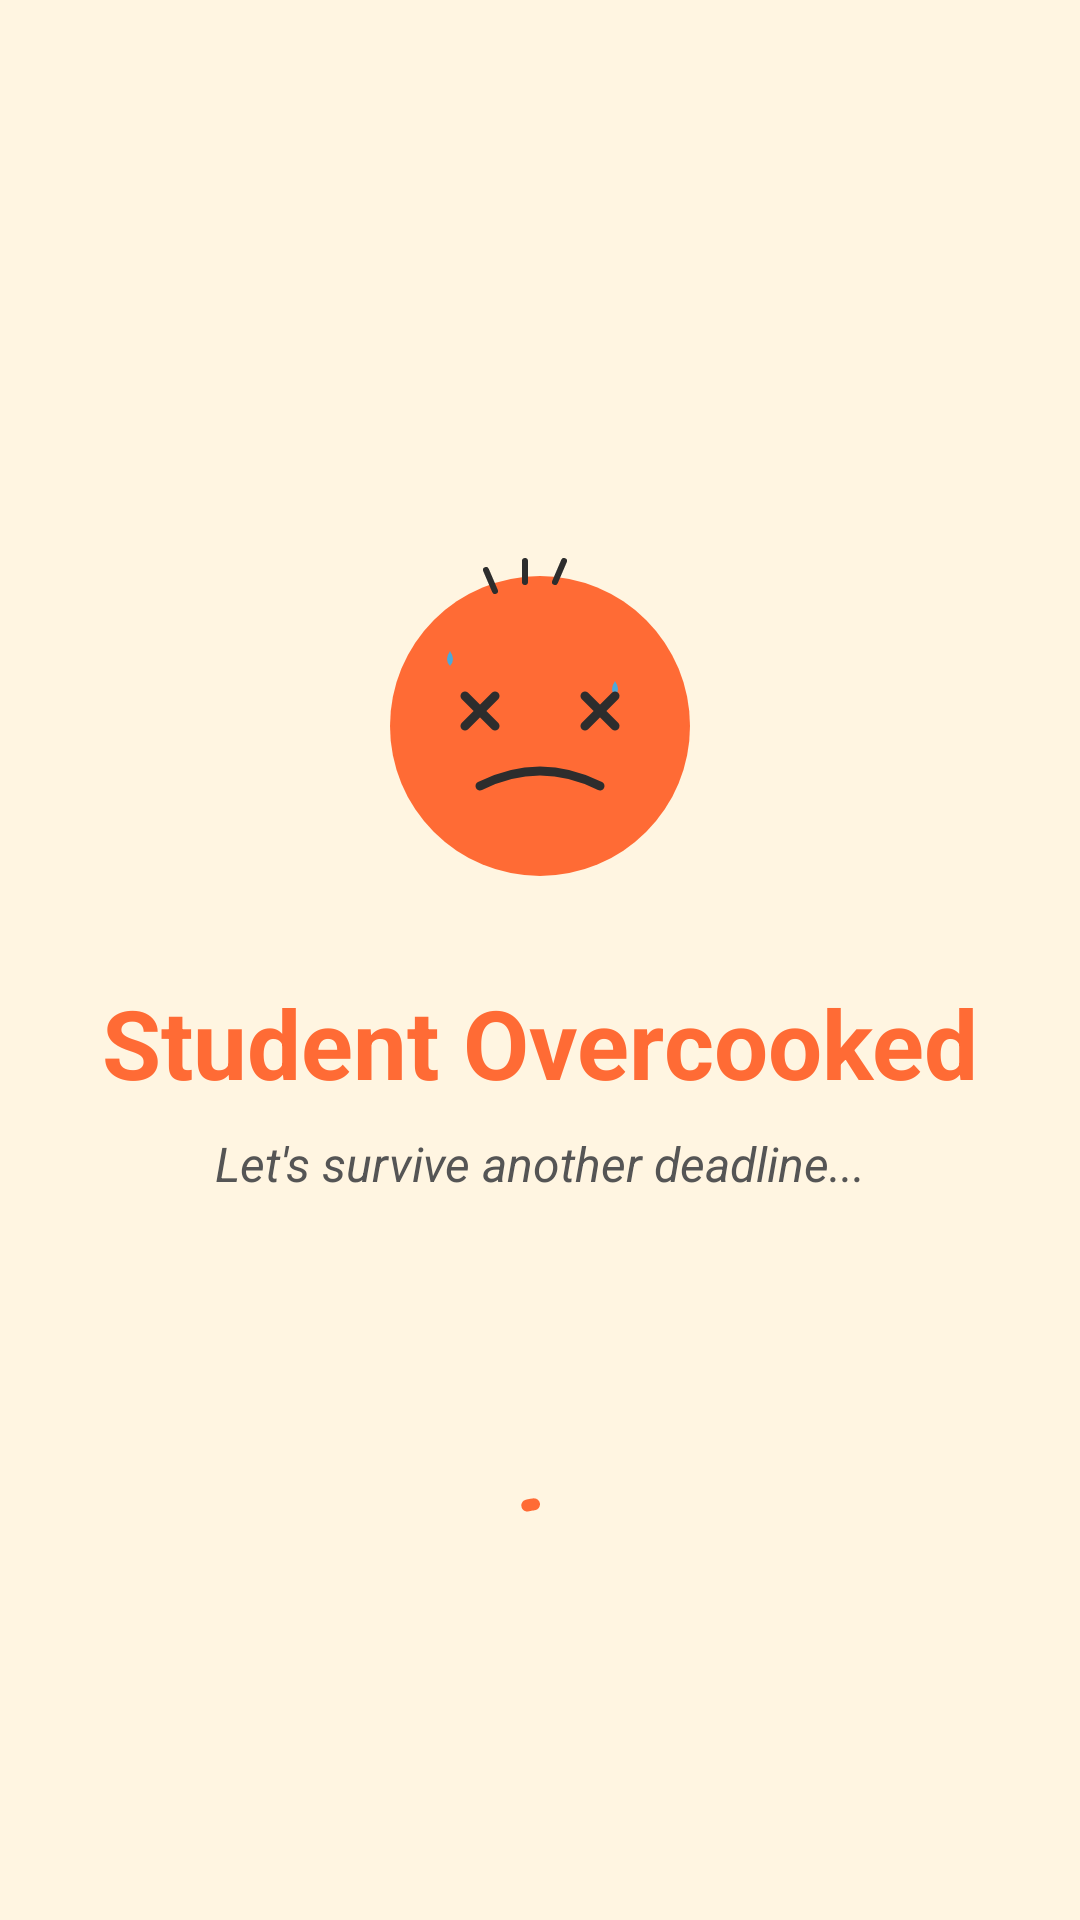

Reconstruct the res/layout file that produces this screen, plus the resources it refers to.
<!-- AndroidManifest.xml: application theme Theme.Overcooked -->
<!-- res/layout/activity_splash.xml -->
<?xml version="1.0" encoding="utf-8"?>
<androidx.constraintlayout.widget.ConstraintLayout
    xmlns:android="http://schemas.android.com/apk/res/android"
    xmlns:app="http://schemas.android.com/apk/res-auto"
    android:layout_width="match_parent"
    android:layout_height="match_parent"
    android:background="@color/cream">

    
    <ImageView
        android:id="@+id/splashIcon"
        android:layout_width="120dp"
        android:layout_height="120dp"
        android:src="@drawable/ic_student_stressed"
        android:contentDescription="@string/app_name"
        app:layout_constraintTop_toTopOf="parent"
        app:layout_constraintBottom_toBottomOf="parent"
        app:layout_constraintStart_toStartOf="parent"
        app:layout_constraintEnd_toEndOf="parent"
        app:layout_constraintVertical_bias="0.35"/>

    
    <TextView
        android:id="@+id/splashTitle"
        android:layout_width="wrap_content"
        android:layout_height="wrap_content"
        android:layout_marginTop="24dp"
        android:text="@string/app_name"
        android:textColor="@color/burntOrange"
        android:textSize="32sp"
        android:textStyle="bold"
        app:layout_constraintTop_toBottomOf="@id/splashIcon"
        app:layout_constraintStart_toStartOf="parent"
        app:layout_constraintEnd_toEndOf="parent"/>

    
    <TextView
        android:id="@+id/splashTagline"
        android:layout_width="wrap_content"
        android:layout_height="wrap_content"
        android:layout_marginTop="8dp"
        android:text="@string/tagline"
        android:textColor="@color/textSecondary"
        android:textSize="16sp"
        android:textStyle="italic"
        app:layout_constraintTop_toBottomOf="@id/splashTitle"
        app:layout_constraintStart_toStartOf="parent"
        app:layout_constraintEnd_toEndOf="parent"/>

    
    <com.google.android.material.progressindicator.CircularProgressIndicator
        android:id="@+id/splashProgress"
        android:layout_width="wrap_content"
        android:layout_height="wrap_content"
        android:indeterminate="true"
        app:indicatorColor="@color/burntOrange"
        app:trackColor="@color/progressTrack"
        app:layout_constraintBottom_toBottomOf="parent"
        app:layout_constraintStart_toStartOf="parent"
        app:layout_constraintEnd_toEndOf="parent"
        app:layout_constraintTop_toBottomOf="@id/splashTagline"
        app:layout_constraintVertical_bias="0.5"/>

</androidx.constraintlayout.widget.ConstraintLayout>
<!-- resources referenced by this layout -->
<resources>
  <color name="burntOrange">#FF6B35</color>
  <color name="cream">#FFF5E1</color>
  <color name="progressTrack">#FFE5CC</color>
  <color name="textSecondary">#555555</color>
  <!-- drawable ic_student_stressed (drawable) -->
  <?xml version="1.0" encoding="utf-8"?>
  <vector xmlns:android="http://schemas.android.com/apk/res/android"
      android:width="120dp"
      android:height="120dp"
      android:viewportWidth="120"
      android:viewportHeight="120">
  
      
      
      <path
          android:fillColor="@color/burntOrange"
          android:pathData="M60,60m-50,0a50,50 0,1 1,100 0a50,50 0,1 1,-100 0"/>
  
      
      <path
          android:fillColor="#4DA8DA"
          android:pathData="M30,35 Q28,38 30,40 Q32,38 30,35z"/>
  
      <path
          android:fillColor="#4DA8DA"
          android:pathData="M85,45 Q83,48 85,50 Q87,48 85,45z"/>
  
      
      <path
          android:strokeColor="@color/textPrimary"
          android:strokeWidth="3"
          android:strokeLineCap="round"
          android:pathData="M35,50 L45,60 M45,50 L35,60"/>
  
      <path
          android:strokeColor="@color/textPrimary"
          android:strokeWidth="3"
          android:strokeLineCap="round"
          android:pathData="M75,50 L85,60 M85,50 L75,60"/>
  
      
      <path
          android:strokeColor="@color/textPrimary"
          android:strokeWidth="3"
          android:strokeLineCap="round"
          android:fillColor="@android:color/transparent"
          android:pathData="M40,80 Q60,70 80,80"/>
  
      
      <path
          android:strokeColor="@color/textPrimary"
          android:strokeWidth="2"
          android:strokeLineCap="round"
          android:pathData="M45,15 L42,8 M55,12 L55,5 M65,12 L68,5"/>
  
  </vector>
  <string name="app_name">Student Overcooked</string>
  <string name="tagline">Let\'s survive another deadline...</string>
  <style name="Theme.Overcooked" parent="Theme.Material3.DayNight.NoActionBar">
          
          <item name="colorPrimary">@color/burntOrange</item>
          <item name="colorPrimaryVariant">@color/cookedGradientEnd</item>
          <item name="colorOnPrimary">@color/white</item>
          
          
          <item name="colorSecondary">@color/mustardYellow</item>
          <item name="colorSecondaryVariant">@color/mustardYellow</item>
          <item name="colorOnSecondary">@color/textPrimary</item>
          
          
          <item name="android:colorBackground">@color/cream</item>
          <item name="colorSurface">@color/cardBackground</item>
          <item name="colorOnSurface">@color/textPrimary</item>
          
          
          <item name="colorError">@color/tomatoRed</item>
          <item name="colorOnError">@color/white</item>
          
          
          <item name="android:statusBarColor">@color/cream</item>
          <item name="android:windowLightStatusBar">true</item>
      </style>
  <color name="textPrimary">#2D2D2D</color>
  <color name="cookedGradientEnd">#FF3B30</color>
  <color name="white">#FFFFFFFF</color>
  <color name="mustardYellow">#FFD93D</color>
  <color name="cardBackground">#FFFFFF</color>
  <color name="tomatoRed">#FF3B30</color>
</resources>
